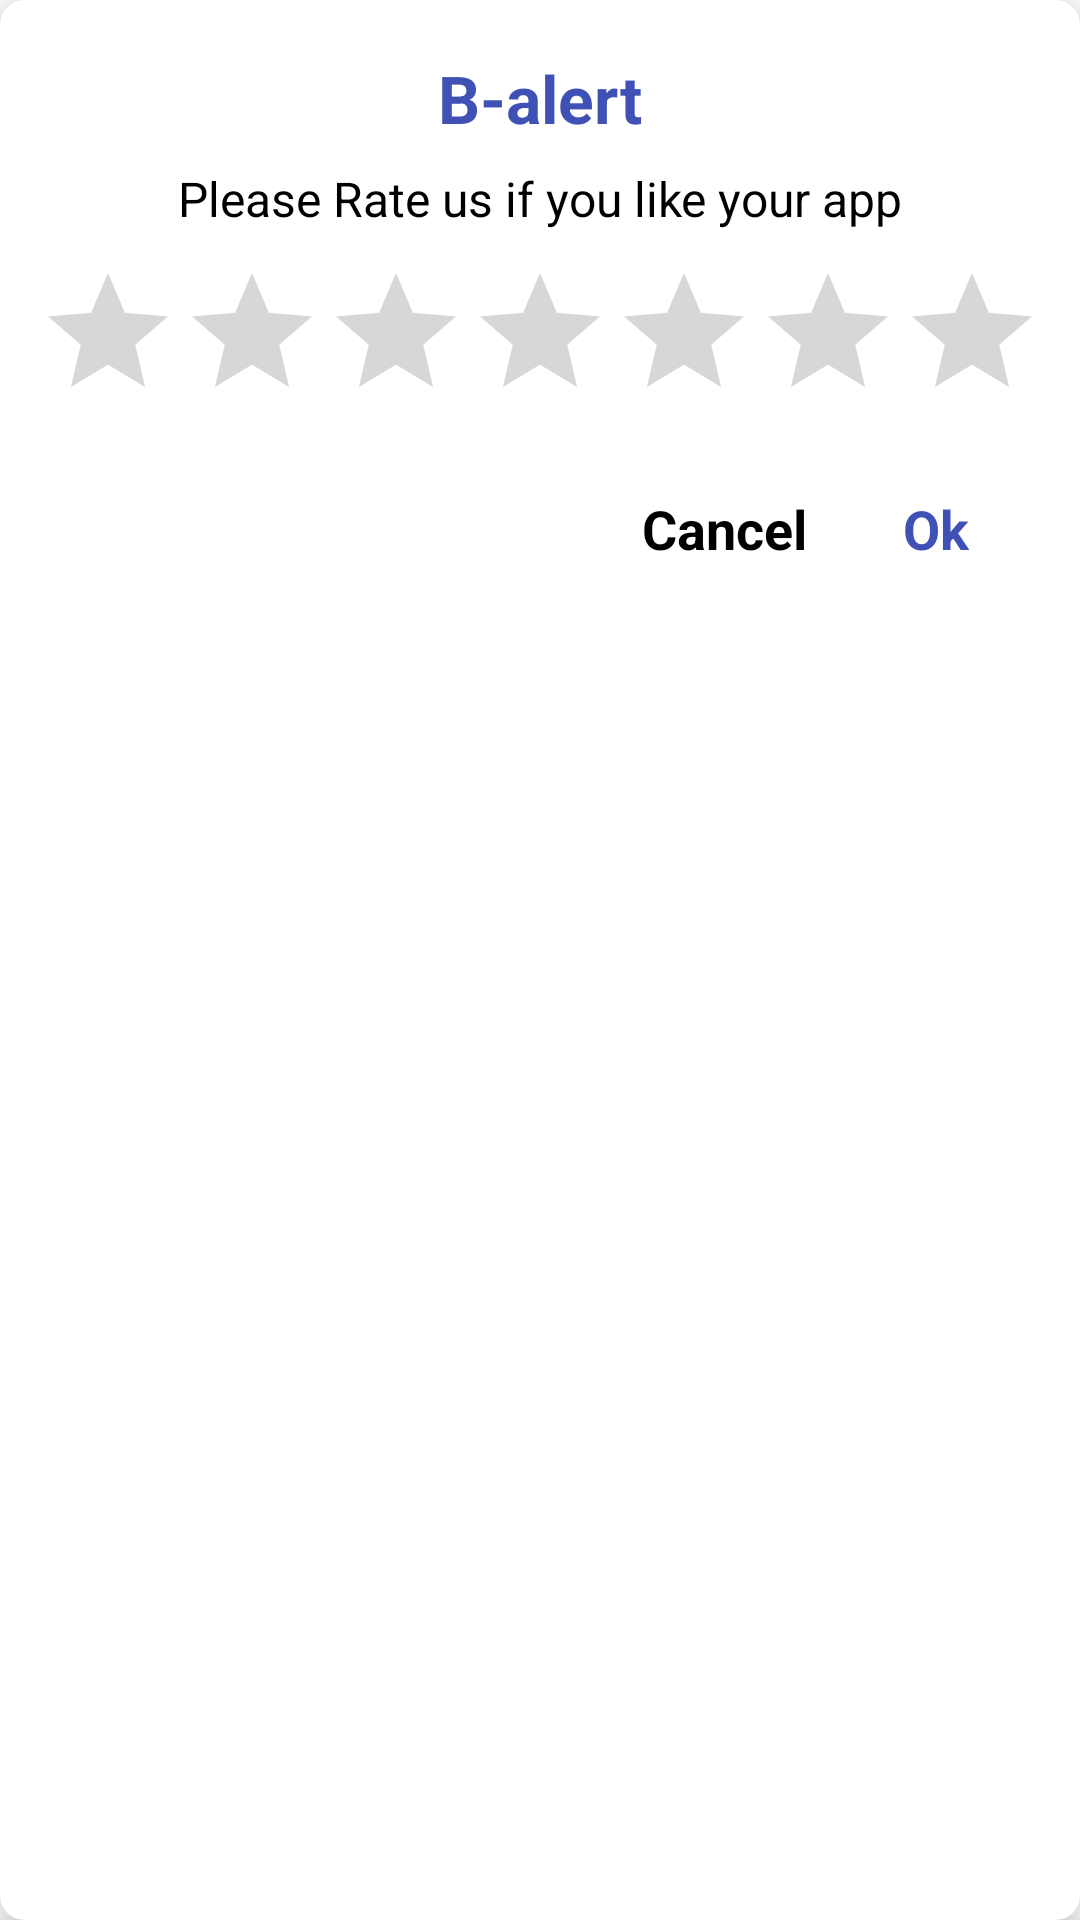

Layout XML and referenced resources for this Android screen:
<!-- AndroidManifest.xml: application theme AppTheme -->
<!-- res/layout/rate_us.xml -->
<?xml version="1.0" encoding="utf-8"?>
<androidx.cardview.widget.CardView xmlns:android="http://schemas.android.com/apk/res/android"
    xmlns:app="http://schemas.android.com/apk/res-auto"
    android:layout_width="match_parent"
    android:layout_height="wrap_content"
    app:cardCornerRadius="8dp"
    app:cardElevation="6dp">

    <androidx.constraintlayout.widget.ConstraintLayout
        android:layout_width="match_parent"
        android:layout_height="wrap_content"
        android:layout_margin="2dp"
        android:padding="10dp">

        <TextView
            android:id="@+id/textView"
            android:layout_width="wrap_content"
            android:layout_height="wrap_content"
            android:layout_marginTop="6dp"
            android:text="@string/app_name"
            android:textAllCaps="false"
            android:textColor="@color/light_green"
            android:textSize="22sp"
            android:textStyle="bold"
            app:layout_constraintEnd_toEndOf="parent"
            app:layout_constraintStart_toStartOf="parent"
            app:layout_constraintTop_toTopOf="parent" />

        <TextView
            android:id="@+id/textView4"
            android:layout_width="wrap_content"
            android:layout_height="wrap_content"
            android:layout_marginTop="8dp"
            android:text="Please Rate us if you like your app"
            android:textAllCaps="false"
            android:textColor="@color/black"
            android:textSize="16sp"
            app:layout_constraintEnd_toEndOf="parent"
            app:layout_constraintStart_toStartOf="parent"
            app:layout_constraintTop_toBottomOf="@+id/textView" />

        <RatingBar
            android:id="@+id/rating"
            android:layout_width="match_parent"
            android:layout_height="wrap_content"
            android:layout_marginTop="10dp"
            android:numStars="5"
            app:layout_constraintEnd_toEndOf="parent"
            app:layout_constraintStart_toStartOf="parent"
            app:layout_constraintTop_toBottomOf="@+id/textView4" />

        <TextView
            android:id="@+id/ok"
            android:layout_width="wrap_content"
            android:layout_height="wrap_content"
            android:layout_marginTop="10dp"
            android:layout_marginEnd="15dp"
            android:padding="10dp"
            android:text="Ok"
            android:textAllCaps="false"
            android:textColor="@color/light_green"
            android:textSize="18sp"
            android:textStyle="bold"
            app:layout_constraintBottom_toBottomOf="parent"
            app:layout_constraintEnd_toEndOf="parent"
            app:layout_constraintTop_toBottomOf="@+id/rating" />

        <TextView
            android:id="@+id/cancel"
            android:layout_width="wrap_content"
            android:layout_height="wrap_content"
            android:layout_marginEnd="12dp"
            android:padding="10dp"
            android:text="Cancel"
            android:textAllCaps="false"
            android:textColor="@color/black"
            android:textSize="18sp"
            android:textStyle="bold"
            app:layout_constraintBottom_toBottomOf="@+id/ok"
            app:layout_constraintEnd_toStartOf="@+id/ok"
            app:layout_constraintTop_toTopOf="@+id/ok" />
    </androidx.constraintlayout.widget.ConstraintLayout>


</androidx.cardview.widget.CardView>
<!-- resources referenced by this layout -->
<resources>
  <color name="black">#FF000000</color>
  <color name="light_green">#3F51B5</color>
  <string name="app_name">B-alert</string>
  <style name="AppTheme" parent="Theme.MaterialComponents.Light.NoActionBar">
          
          <item name="colorPrimary">@color/purple_500</item>
          <item name="colorPrimaryVariant">@color/purple_700</item>
          <item name="colorOnPrimary">@color/white</item>
          
          <item name="colorSecondary">@color/teal_200</item>
          <item name="colorSecondaryVariant">@color/teal_700</item>
          <item name="colorOnSecondary">@color/black</item>
          
          <item name="android:statusBarColor">?attr/colorPrimaryVariant</item>
          
      </style>
  <color name="purple_500">#FF6200EE</color>
  <color name="purple_700">#FF3700B3</color>
  <color name="white">#FFFFFFFF</color>
  <color name="teal_200">#FF03DAC5</color>
  <color name="teal_700">#FF018786</color>
</resources>
